Labelled photos from "spectrogram", an image-classification folder in guswhd/MemAE. The possible labels are: abnormal, normal.

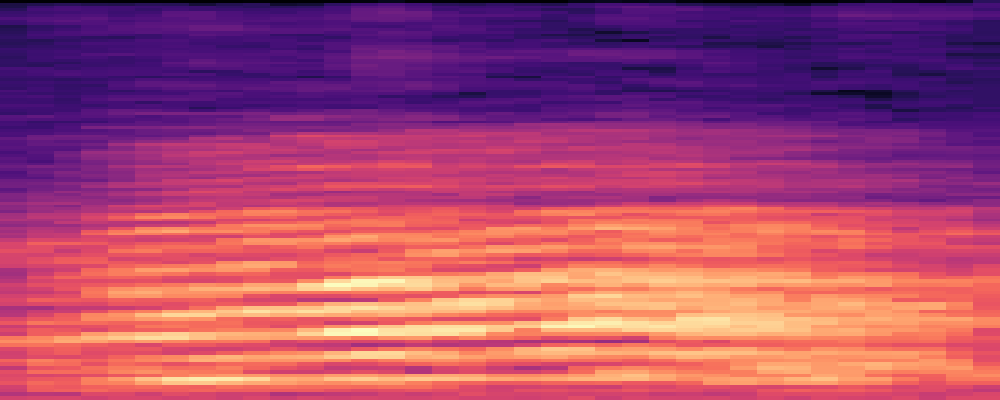
Label: abnormal

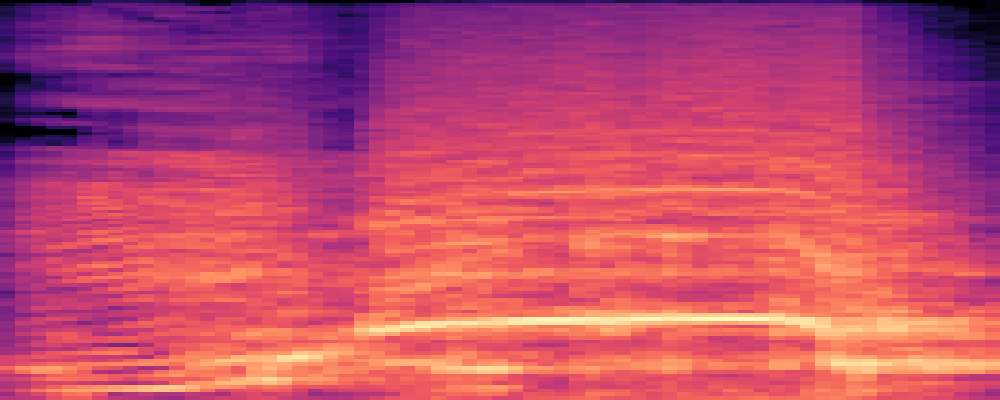
Label: abnormal

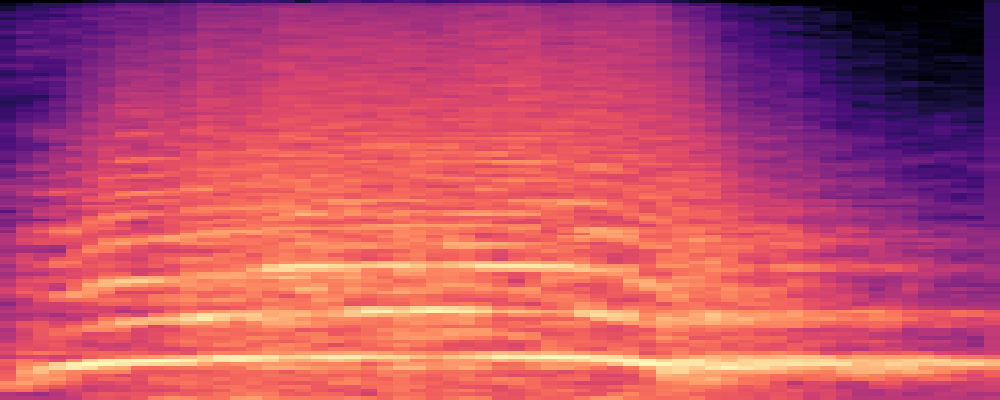
Label: abnormal

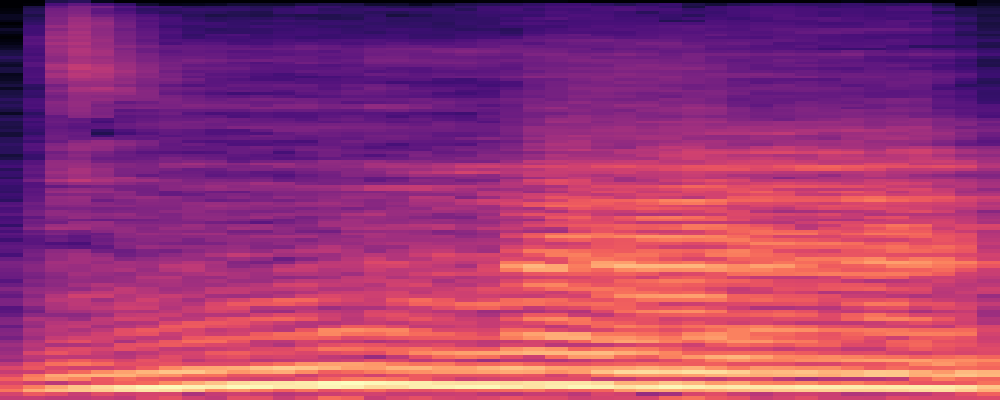
Label: normal

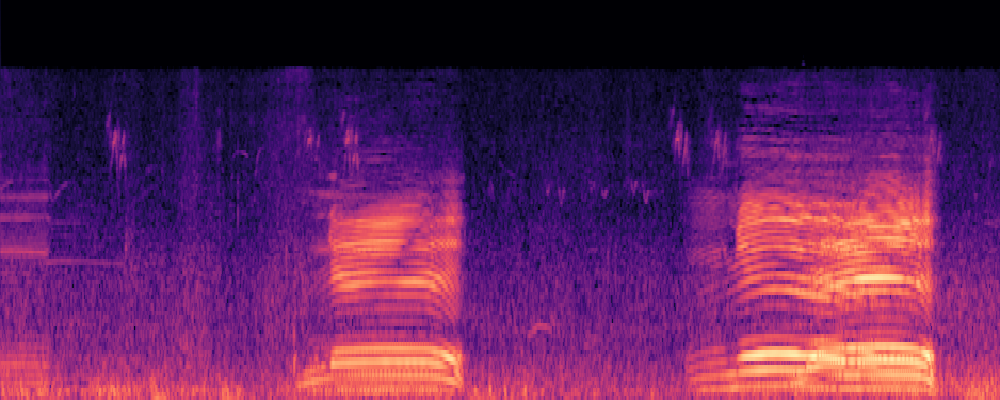
Label: normal

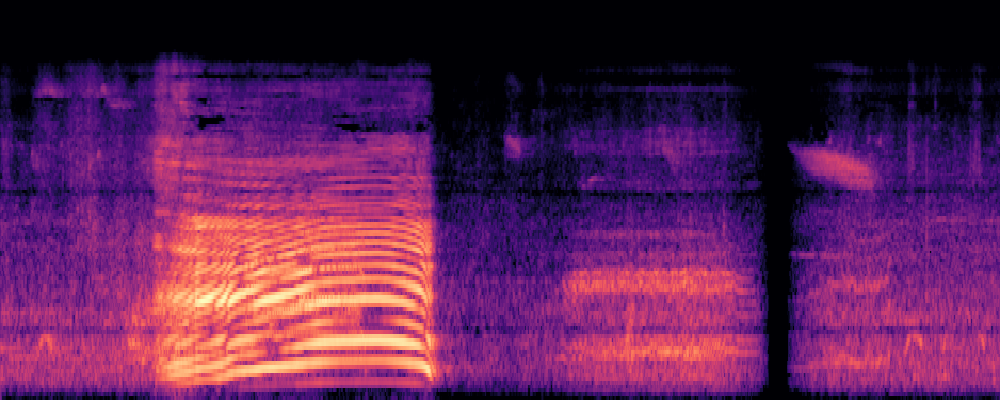
Label: normal
